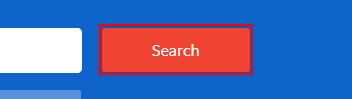
Task: Scrape Property Listing details of the web
Workflow: Main2

Step 1: hover over the text box

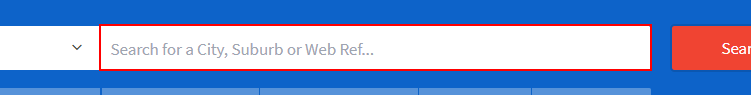
Step 2: type [varSearch] into the list

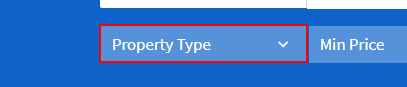
Step 3: click on the button

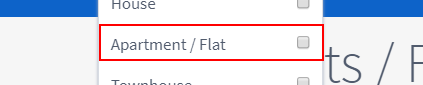
Step 4: click on the label 'Apartment / Flat                           *'
